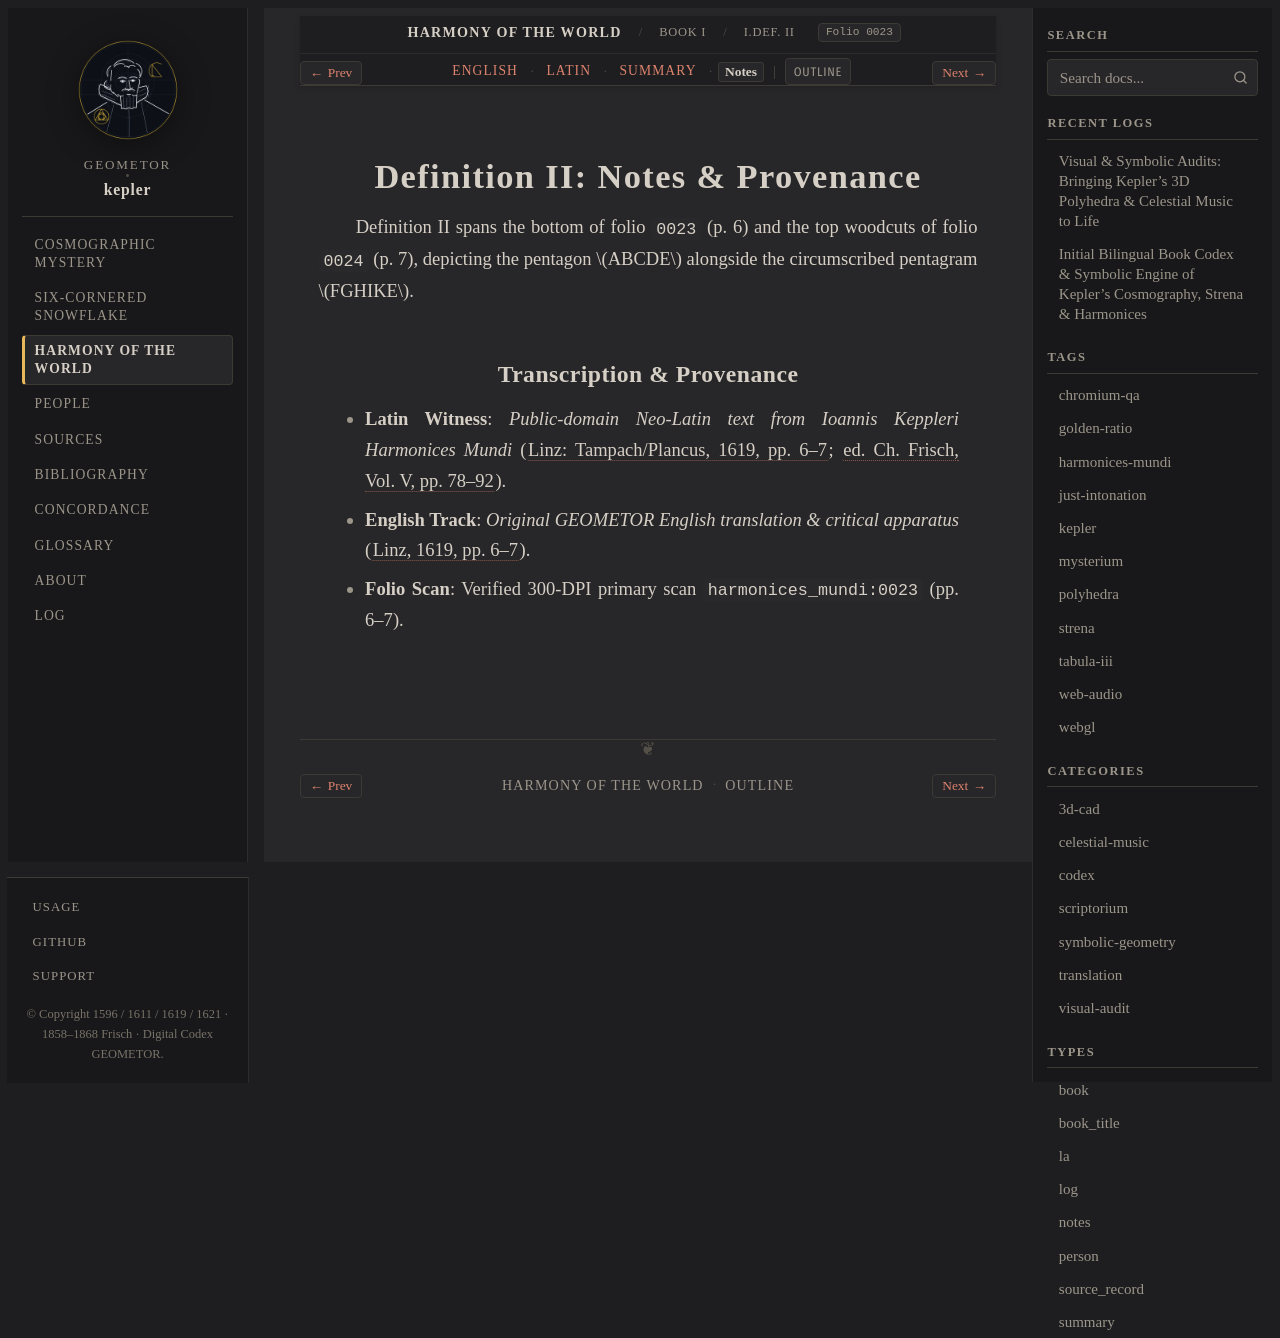

repository: geometor/kepler · page: harmonices_mundi/liber_i/def_02/notes.html · generator: sphinx

:type: notes
:layout: book
:canonical_id: I.Def. II
:order: 3
:folio: harmonices_mundi:0023

.. _hm-liber-i-def_02-notes:

Definition II: Notes & Provenance
=================================

Definition II spans the bottom of folio ``0023`` (p. 6) and the top woodcuts of folio ``0024`` (p. 7), depicting the pentagon :math:`ABCDE` alongside the circumscribed pentagram :math:`FGHIKE`.

Transcription & Provenance
--------------------------

* **Latin Witness**: *Public-domain Neo-Latin text from Ioannis Keppleri Harmonices Mundi* (:cite:`Linz: Tampach/Plancus, 1619, pp. 6–7 <kepler:1619:hm>`; :cite:`ed. Ch. Frisch, Vol. V, pp. 78–92 <frisch:1864:v5>`).
* **English Track**: *Original GEOMETOR English translation & critical apparatus* (:cite:`Linz, 1619, pp. 6–7 <kepler:1619:hm>`).
* **Folio Scan**: Verified 300-DPI primary scan ``harmonices_mundi:0023`` (pp. 6–7).
